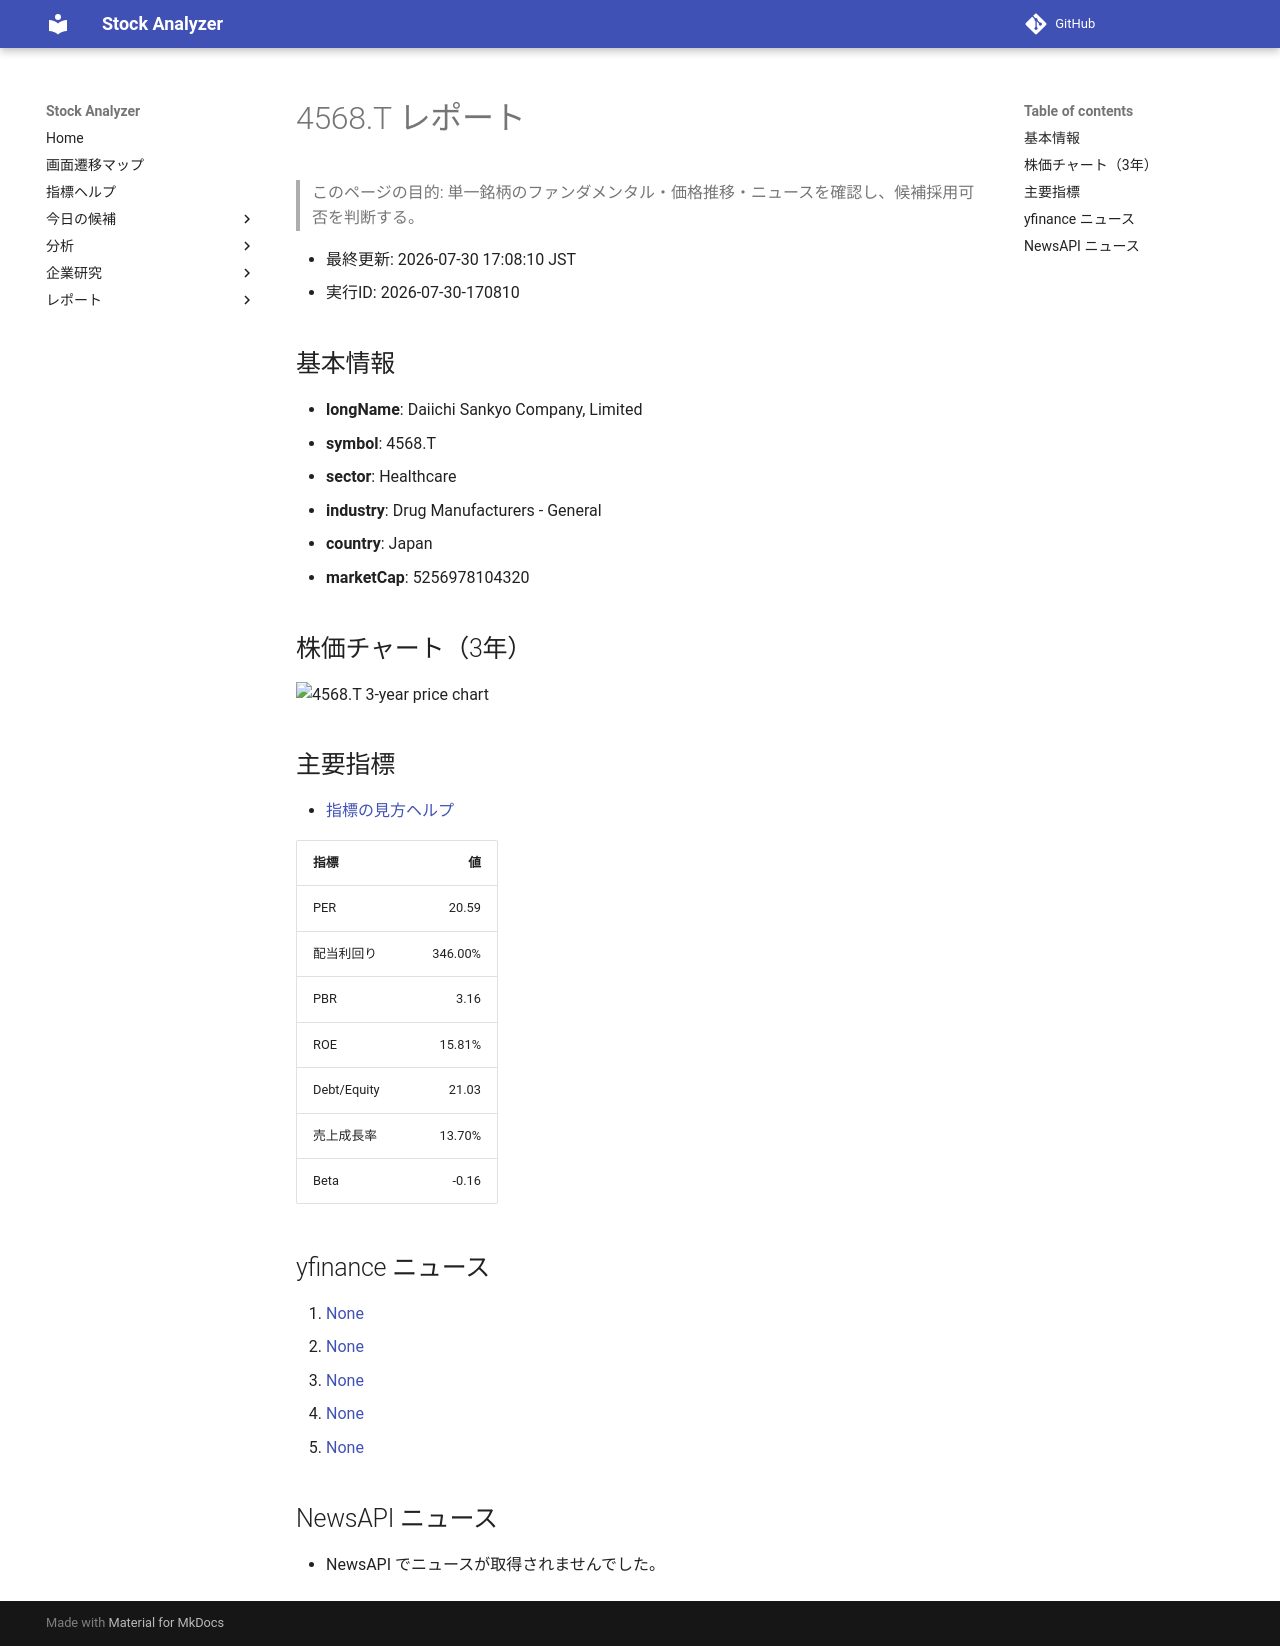

repository: Yumi-note/Making-APP · page: reports/2026-07-30/170810/4568_T/index.html · generator: mkdocs

# 4568.T レポート

> このページの目的: 単一銘柄のファンダメンタル・価格推移・ニュースを確認し、候補採用可否を判断する。

- 最終更新: 2026-07-30 17:08:10 JST
- 実行ID: 2026-07-30-170810

## 基本情報

- **longName**: Daiichi Sankyo Company, Limited
- **symbol**: 4568.T
- **sector**: Healthcare
- **industry**: Drug Manufacturers - General
- **country**: Japan
- **marketCap**: 5256978104320

## 株価チャート（3年）

![4568.T 3-year price chart](4568_T_3y.png)

## 主要指標

- [指標の見方ヘルプ](../../../../indicators.md)

| 指標 | 値 |
|---|---:|
| PER | 20.59 |
| 配当利回り | 346.00% |
| PBR | 3.16 |
| ROE | 15.81% |
| Debt/Equity | 21.03 |
| 売上成長率 | 13.70% |
| Beta | -0.16 |

## yfinance ニュース

1. [None](None)
2. [None](None)
3. [None](None)
4. [None](None)
5. [None](None)

## NewsAPI ニュース

- NewsAPI でニュースが取得されませんでした。
